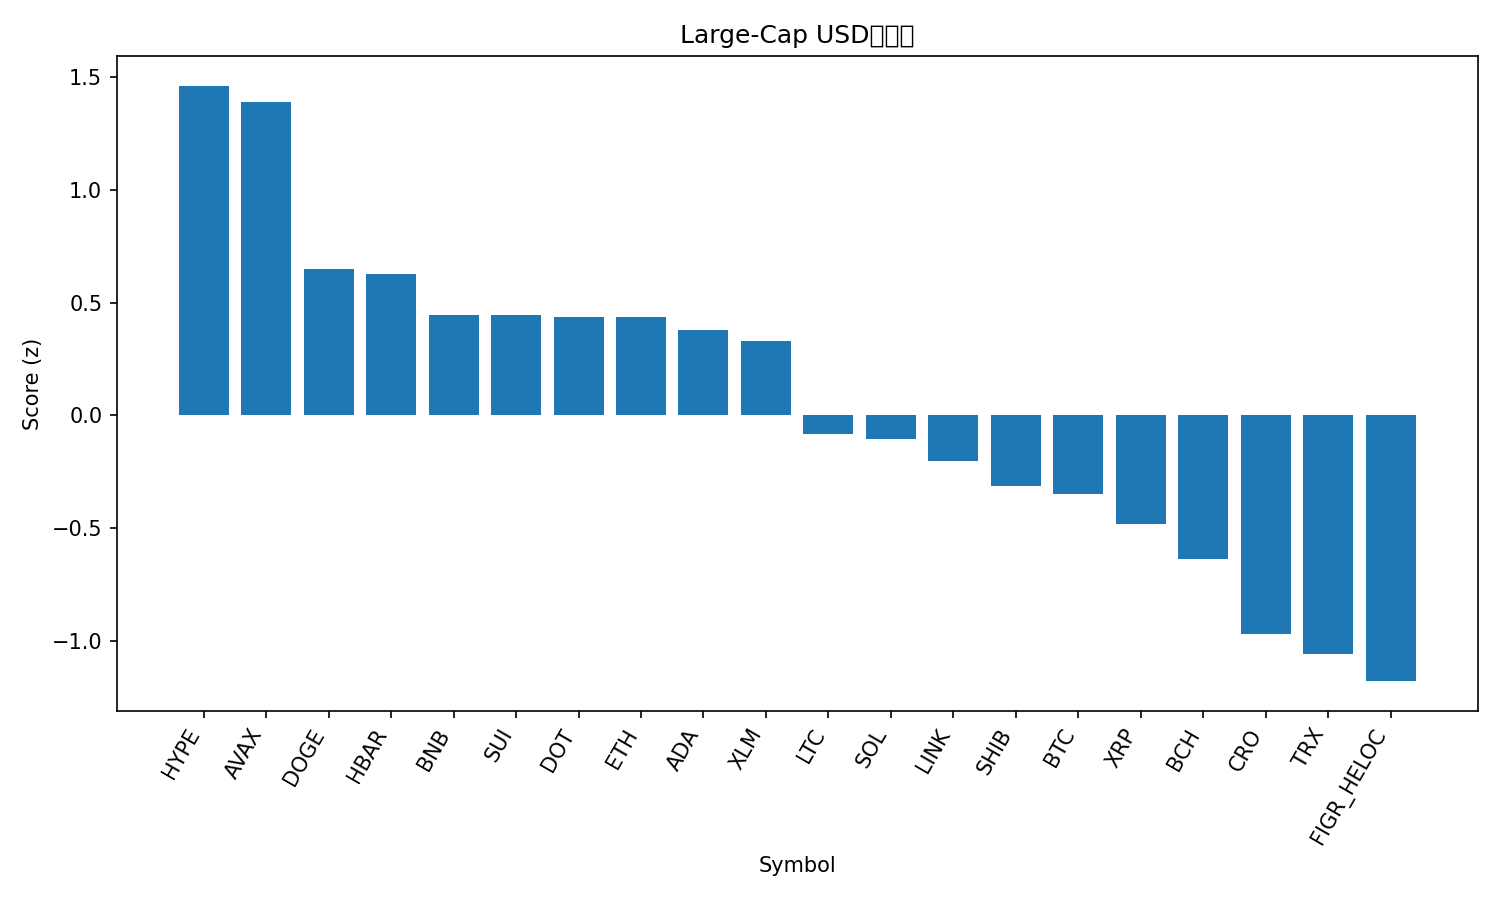

Source data for this figure (header and first rows):
rank, name, symbol, price, pct_1h, pct_24h, pct_7d, pct_1h_vs_btc, pct_24h_vs_btc, pct_7d_vs_btc, market_cap_rank, market_cap, volume_usd, score
1, Hyperliquid, HYPE, 55.26, 1.47, 3.566, 1.341, 1.292, 2.336, -3.687, 15, 14937358682, 509937468, 1.462
2, Avalanche, AVAX, 30.11, 1.62, 1.506, 13.96, 1.441, 0.2757, 8.928, 19, 12744328454, 1090954603, 1.388
3, Dogecoin, DOGE, 0.2687, 1.24, 0.6577, 11.76, 1.061, -0.5725, 6.735, 8, 40578354270, 3807774781, 0.6496
4, Hedera, HBAR, 0.2384, 1.114, 1.927, 3.335, 0.9355, 0.6965, -1.693, 25, 10101630105, 186901557, 0.6288
5, BNB, BNB, 953.8, 0.3617, 2.729, 8.263, 0.1829, 1.499, 3.235, 5, 132672485366, 2195176752, 0.4464
6, Sui, SUI, 3.61, 0.5512, 2.902, 2.669, 0.3724, 1.672, -2.36, 18, 12889886853, 1167726604, 0.4428
7, Polkadot, DOT, 4.23, 0.9458, 1.815, 3.388, 0.767, 0.5844, -1.641, 34, 6433882403, 278887630, 0.4374
8, Ethereum, ETH, 4545, 1.16, 0.873, 5.529, 0.9814, -0.3572, 0.5, 2, 547604784486, 31601327463, 0.4357
9, Cardano, ADA, 0.8801, 0.8533, 2.18, 0.7968, 0.6745, 0.9497, -4.232, 11, 32136301668, 1596035776, 0.3786
10, Stellar, XLM, 0.3857, 0.8111, 1.91, 2.92, 0.6323, 0.6798, -2.109, 21, 12272937335, 266195636, 0.3294
11, Litecoin, LTC, 115.1, 0.6783, 1.2, 2.123, 0.4995, -0.02975, -2.906, 27, 8783078137, 503330140, -0.08097
12, Solana, SOL, 236.4, 0.7038, 0.3042, 8.245, 0.525, -0.926, 3.216, 6, 128340336993, 7660618383, -0.1062
13, Chainlink, LINK, 23.51, 0.9046, 0.4627, 0.6368, 0.7258, -0.7675, -4.392, 13, 15937592144, 686108219, -0.2038
14, Shiba Inu, SHIB, 1.312e-05, 0.7085, 0.5553, 1.458, 0.5297, -0.6749, -3.571, 31, 7724956406, 184409342, -0.3153
15, Bitcoin, BTC, 117178, 0.1788, 1.23, 5.029, 0.0, 0.0, 0.0, 1, 2333158725743, 41898313865, -0.3471
16, XRP, XRP, 3.02, 0.1762, 1.325, 2.175, -0.002552, 0.09485, -2.853, 3, 180485697295, 4471922466, -0.4816
17, Bitcoin Cash, BCH, 599.5, 0.2001, 0.7182, 3.394, 0.02134, -0.512, -1.634, 23, 11944799631, 364559136, -0.6371
18, Cronos, CRO, 0.23, 0.4755, 0.7114, -10.34, 0.2967, -0.5188, -15.37, 29, 8004191199, 44942968, -0.9699
19, TRON, TRX, 0.3417, 0.5165, -1.069, 1.839, 0.3377, -2.299, -3.189, 10, 32327772580, 772540595, -1.06
20, Figure Heloc, FIGR_HELOC, 0.9972, 0.0, 0.123, -0.01334, -0.1788, -1.107, -5.042, 20, 12459495159, 24842787, -1.179
21, Toncoin, TON, 3.14, 0.157, -0.6684, 1.021, -0.02184, -1.899, -4.008, 30, 7998571302, 91995031, -1.278
